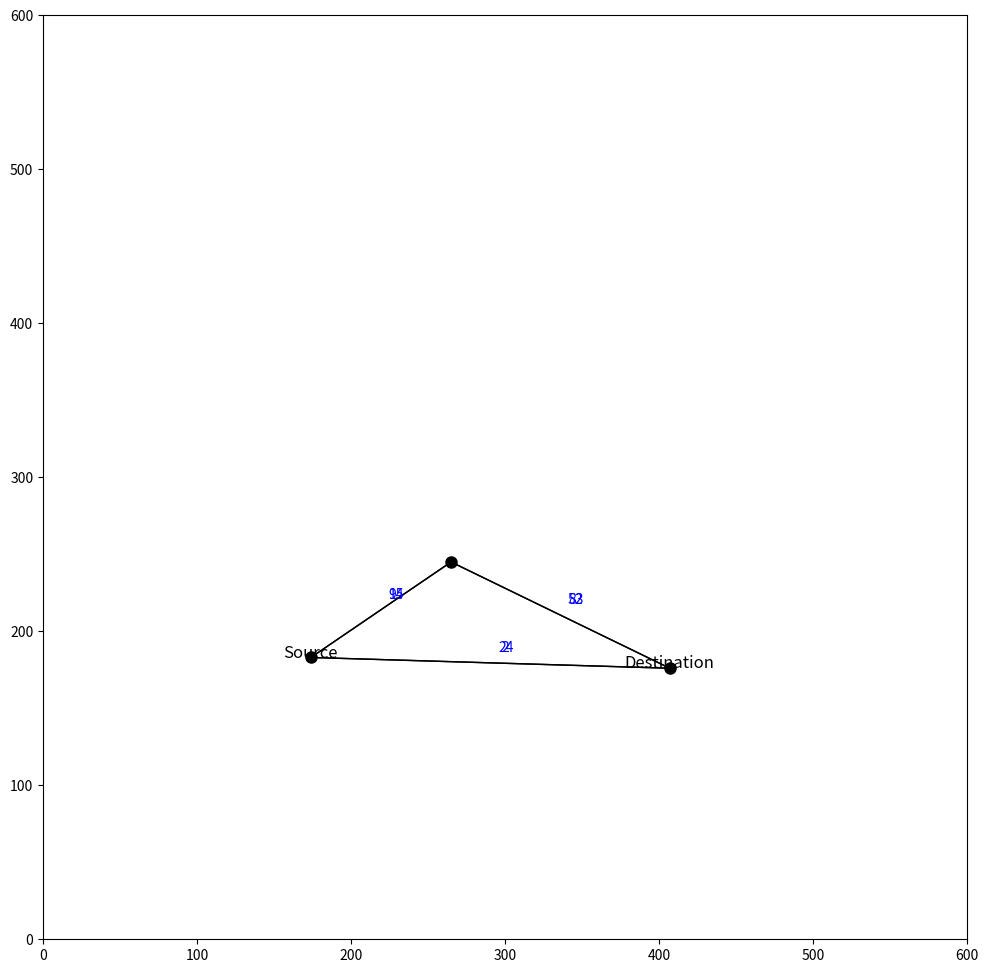

This figure's Python source: (Note: this script raises an exception after producing the figure.)
import random
import numpy as np
import heapq
import matplotlib.pyplot as plt
import matplotlib.animation as animation

MAX_INT = float('inf')

def dijkstra(graph, start):
    num_nodes = len(graph)
    distances = [MAX_INT] * num_nodes
    distances[start] = 0
    pq = [(0, start)]
    prev = {}

    while pq:
        current_dist, current_node = heapq.heappop(pq)

        if current_dist > distances[current_node]:
            continue

        for neighbor, weight in enumerate(graph[current_node]):
            if weight > 0:
                distance = current_dist + weight
                if distance < distances[neighbor]:
                    distances[neighbor] = distance
                    prev[neighbor] = current_node
                    heapq.heappush(pq, (distance, neighbor))

    return prev, distances

def print_path(prev, start, end):
    path = []
    node = end
    while node != start:
        path.append(node)
        if node not in prev:  # Check if the node is reachable
            print("Destination node is unreachable.")
            return None
        node = prev[node]
    path.append(start)
    path.reverse()
    return path

def simulate_travel(path, graph, node_positions, source, destination, delay=0.5):
    if path is None:
        return  # Exit if the destination node is unreachable

    fig, ax = plt.subplots(figsize=(12, 12), dpi=200)  # Adjust DPI for higher resolution
    ax.set_xlim(0, 600)
    ax.set_ylim(0, 600)
    ax.set_aspect('equal')

    # Plot nodes
    for pos in node_positions:
        ax.plot(pos[0], pos[1], 'ko', markersize=8)

    # Plot edges with weights
    for i in range(len(graph)):
        for j in range(len(graph)):
            if graph[i][j] > 0:
                x1, y1 = node_positions[i]
                x2, y2 = node_positions[j]
                ax.plot([x1, x2], [y1, y2], 'k-', lw=1)  # Black lines representing edges
                offset = 10
                ax.text((x1 + x2) / 2 + offset, (y1 + y2) / 2 + offset, str(graph[i][j]), fontsize=10, ha='center', va='center', color='blue')

    # Plot path
    path_x = [node_positions[node][0] for node in path]
    path_y = [node_positions[node][1] for node in path]
    line, = ax.plot([], [], 'r-', lw=2)

    # Plot car
    car, = ax.plot([], [], 'ro', markersize=10)

    # Label source and destination
    ax.text(node_positions[source][0], node_positions[source][1], 'Source', fontsize=12, ha='center')
    ax.text(node_positions[destination][0], node_positions[destination][1], 'Destination', fontsize=12, ha='center')

    def animate(i):
        x = path_x[i]
        y = path_y[i]
        car.set_data(x, y)
        line.set_data(path_x[:i + 1], path_y[:i + 1])
        return line, car

    ani = animation.FuncAnimation(fig, animate, frames=len(path), interval=delay * 1000, blit=True, repeat=False)
    plt.show()

def build_graph(num_nodes, node_positions):
    # Initialize adjacency matrix with all zeros
    graph = np.zeros((num_nodes, num_nodes), dtype=int)

    # Connect each node to every other node (fully connected graph)
    for i in range(num_nodes):
        for j in range(num_nodes):
            if i != j:
                graph[i][j] = random.randint(1, 100)  # Random positive integer cost

    return graph

# Example usage
num_nodes = 3
# Increased spacing between nodes by setting a wider range for random positions
node_positions = [(random.randint(100, 500), random.randint(100, 500)) for _ in range(num_nodes)]

graph = build_graph(num_nodes, node_positions)

start = 0
end = num_nodes - 1

prev, distances = dijkstra(graph, start)
shortest_path = print_path(prev, start, end)

simulate_travel(shortest_path, graph, node_positions, start, end)
